Labelled photos from "MYCT_pics_updated", an image-classification folder in Ankita2719AIML/MYCT. The possible labels are: forged, genuine.

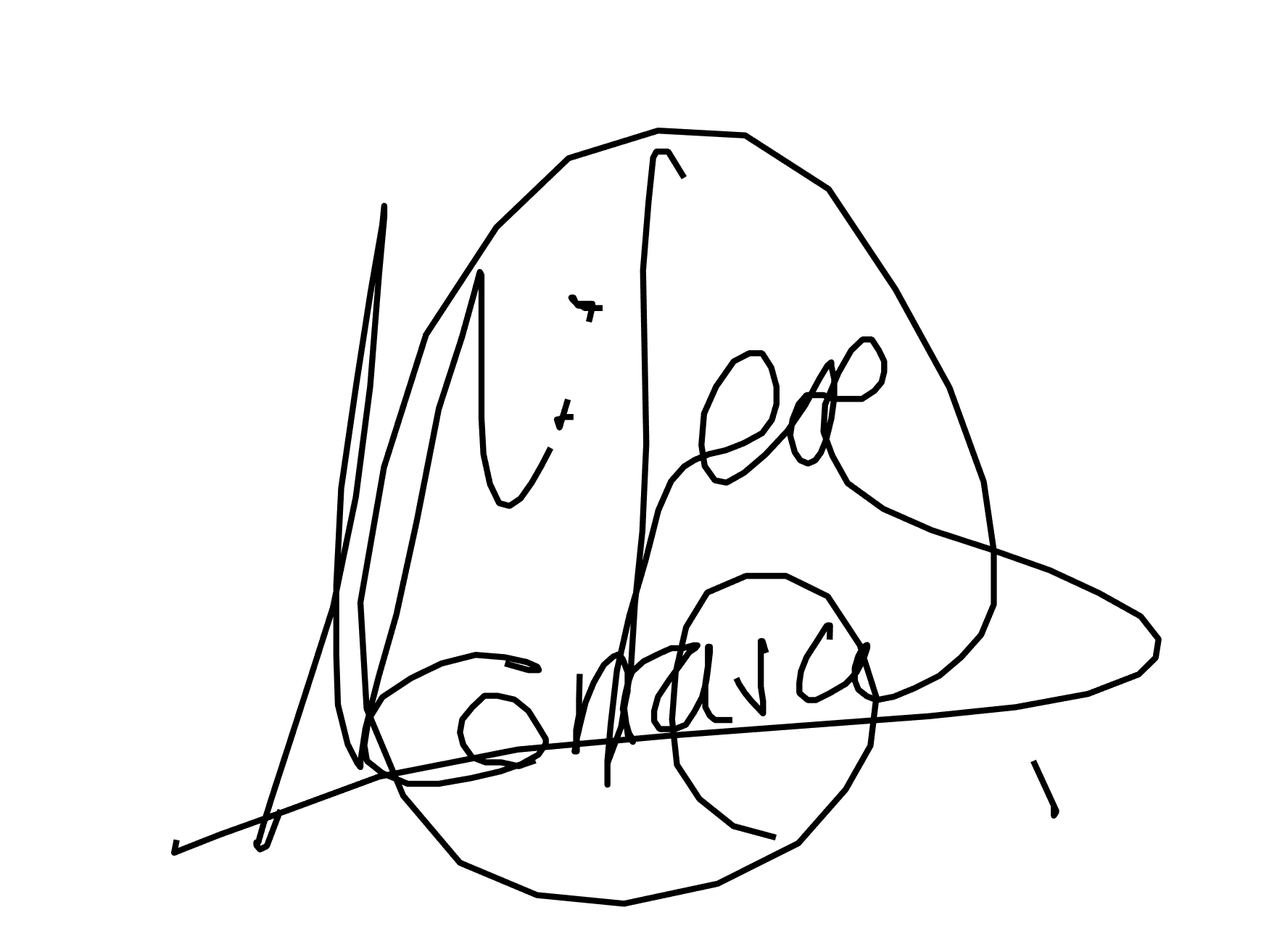
Label: genuine

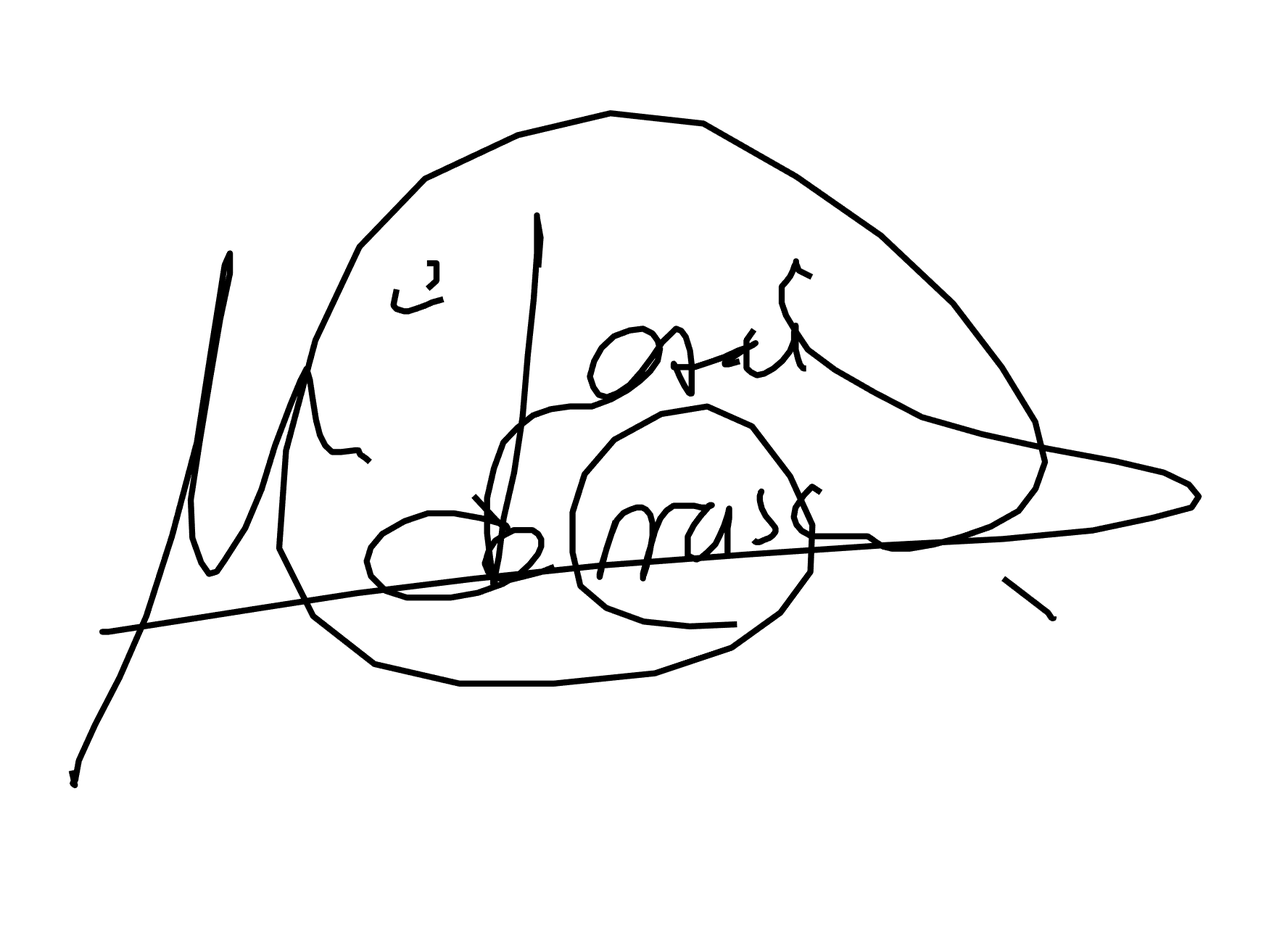
Label: genuine

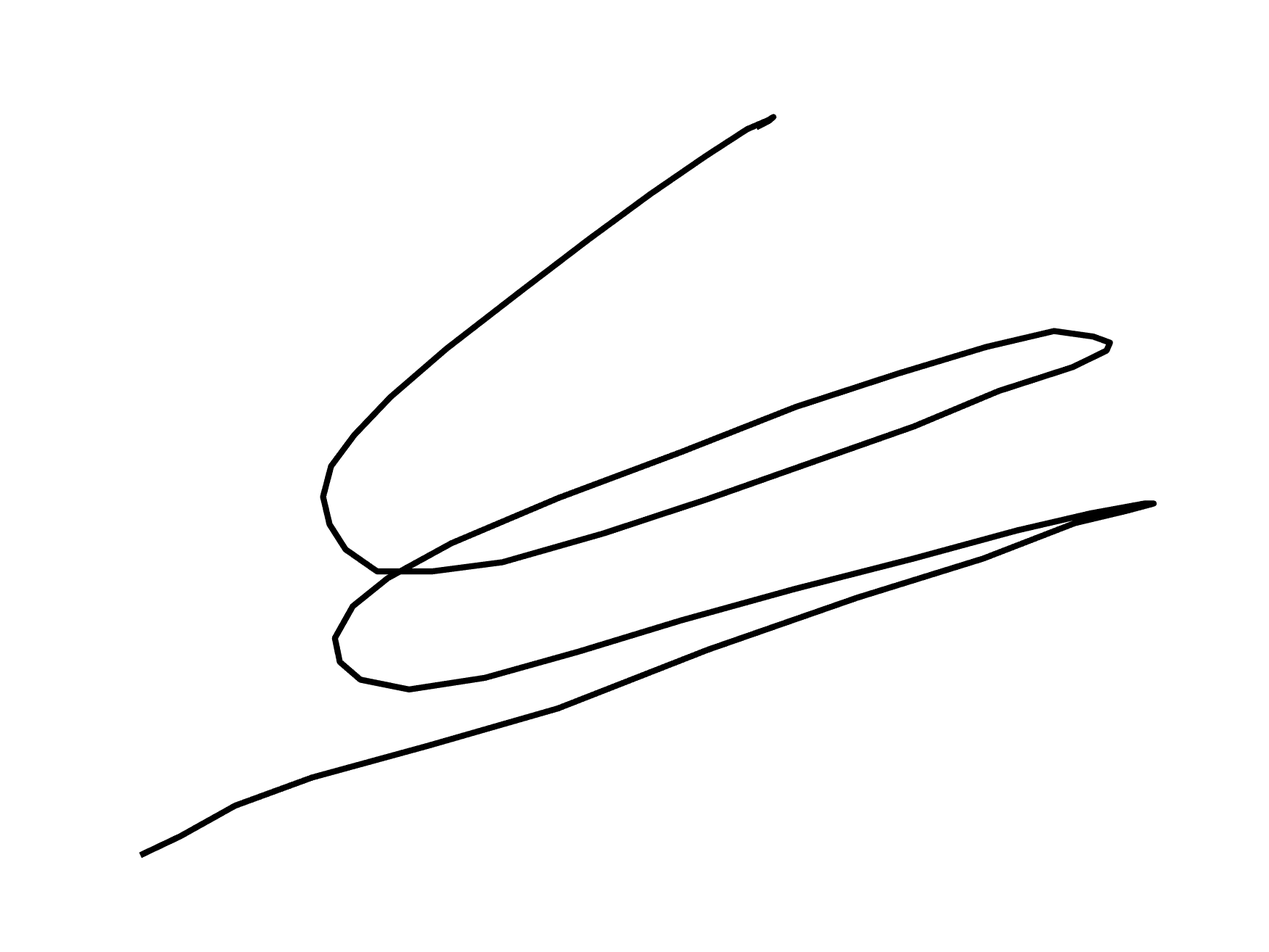
Label: forged

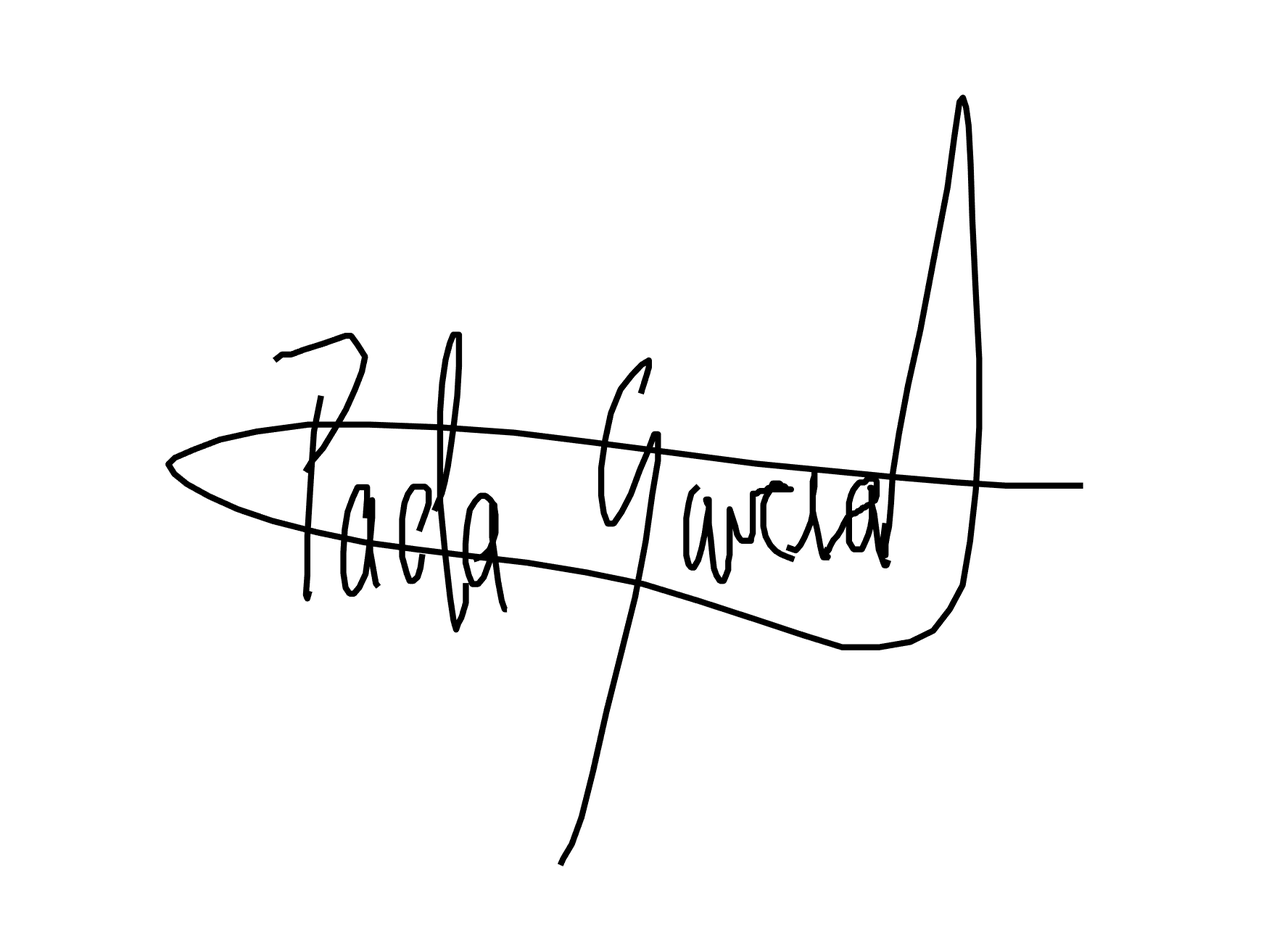
Label: forged

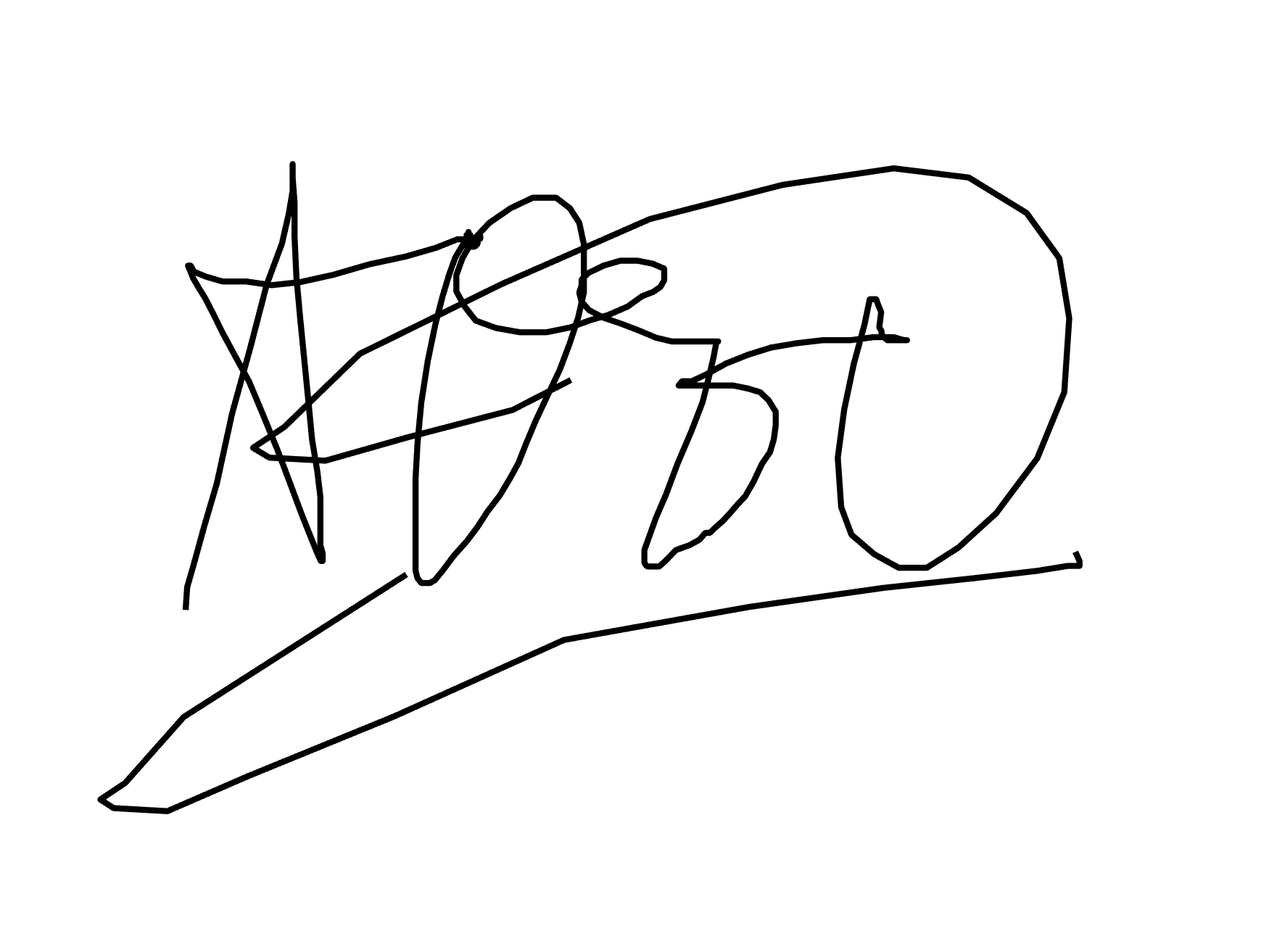
Label: forged

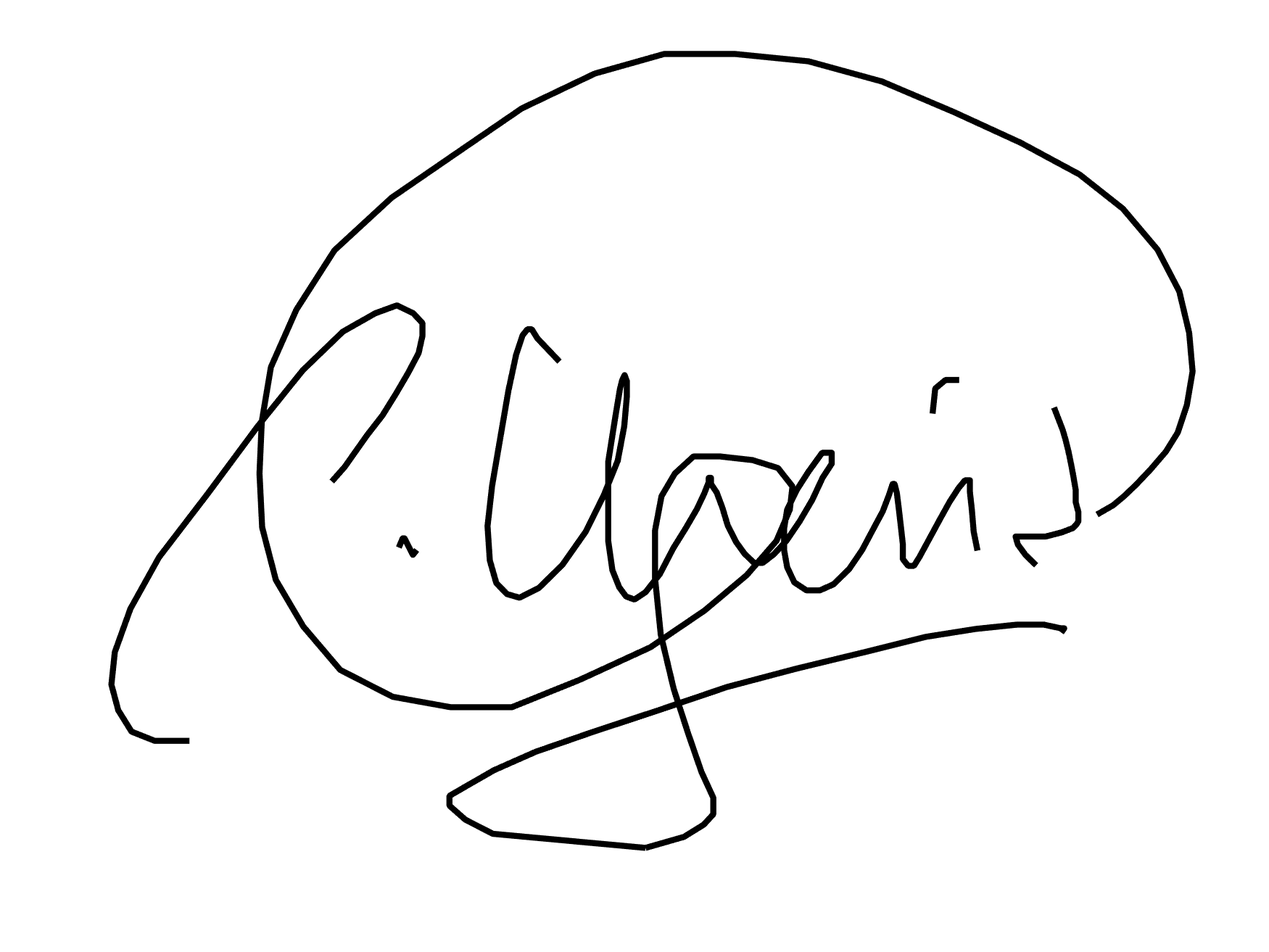
Label: genuine
